Run: headless pygame with SDL's dummy video driver; simulated clock (each Clock.tick advances the game by its frame time, no real sleeping); random seed 0; keys injected as events and as key.get_pressed() state; no mouse input.
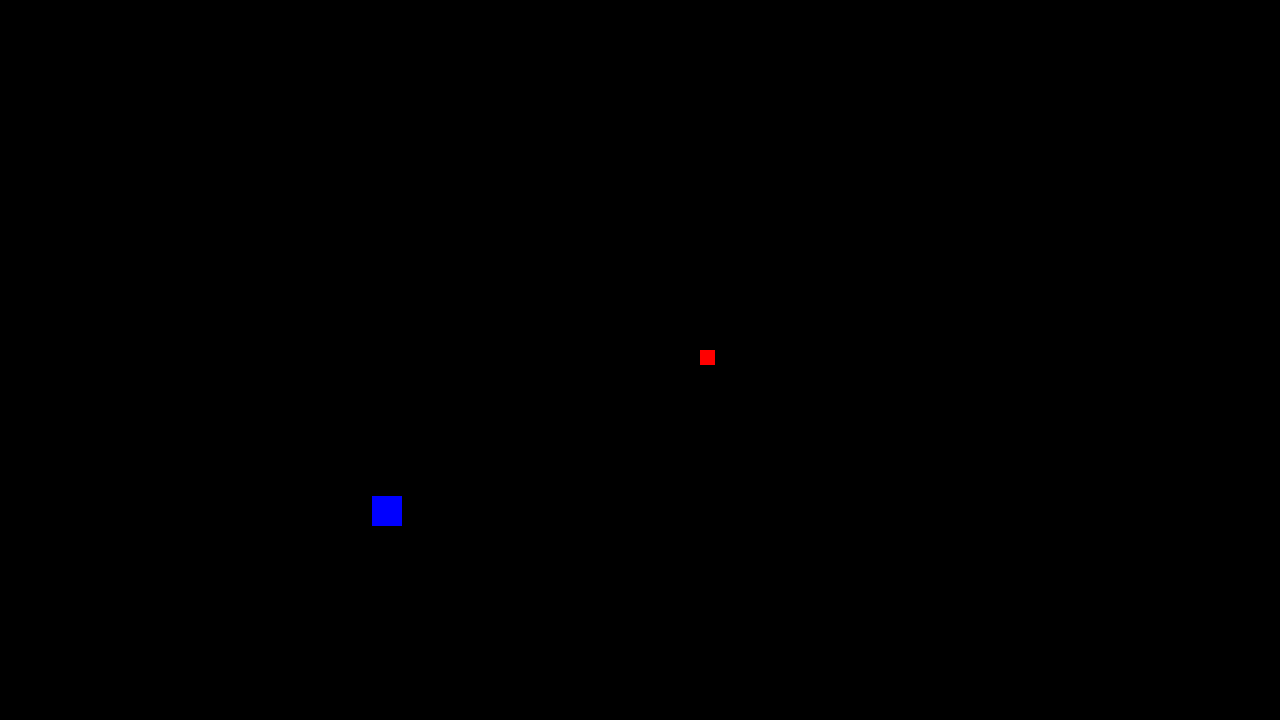
Frame 1 of 4 · flips 1–60 · no input
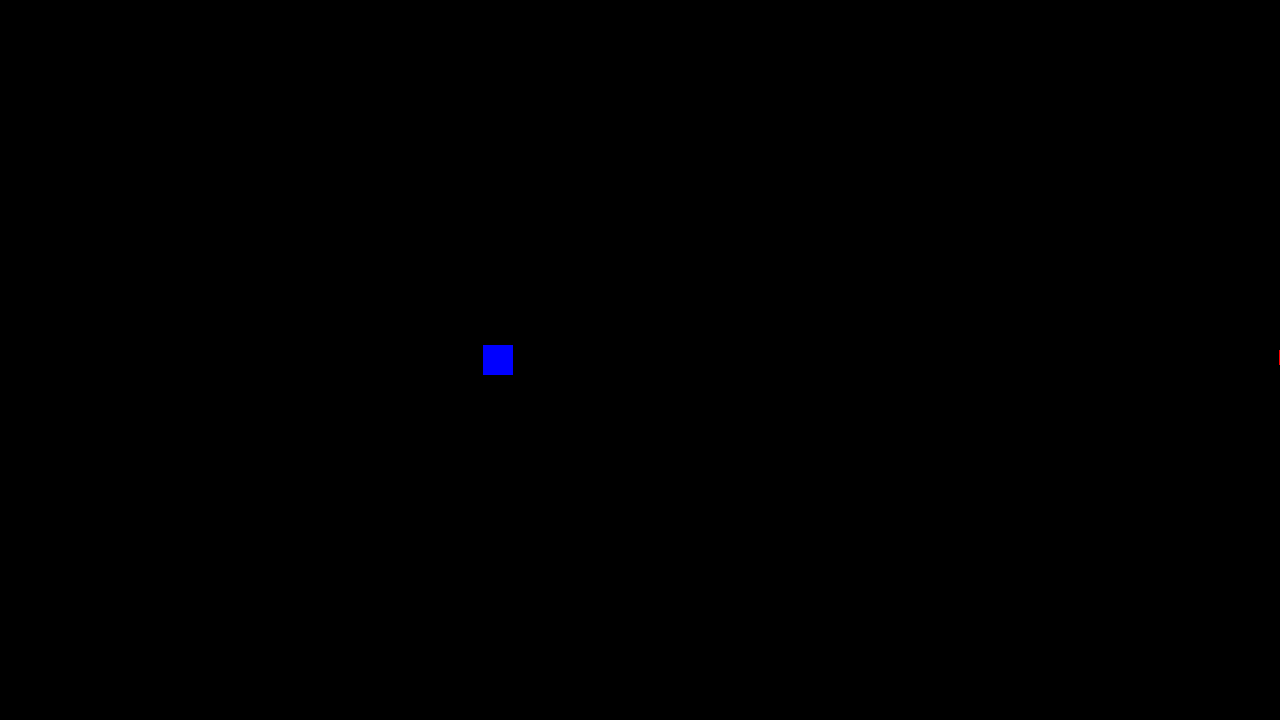
Frame 2 of 4 · flips 61–180 · tapped SPACE, RETURN · held RIGHT (→), D
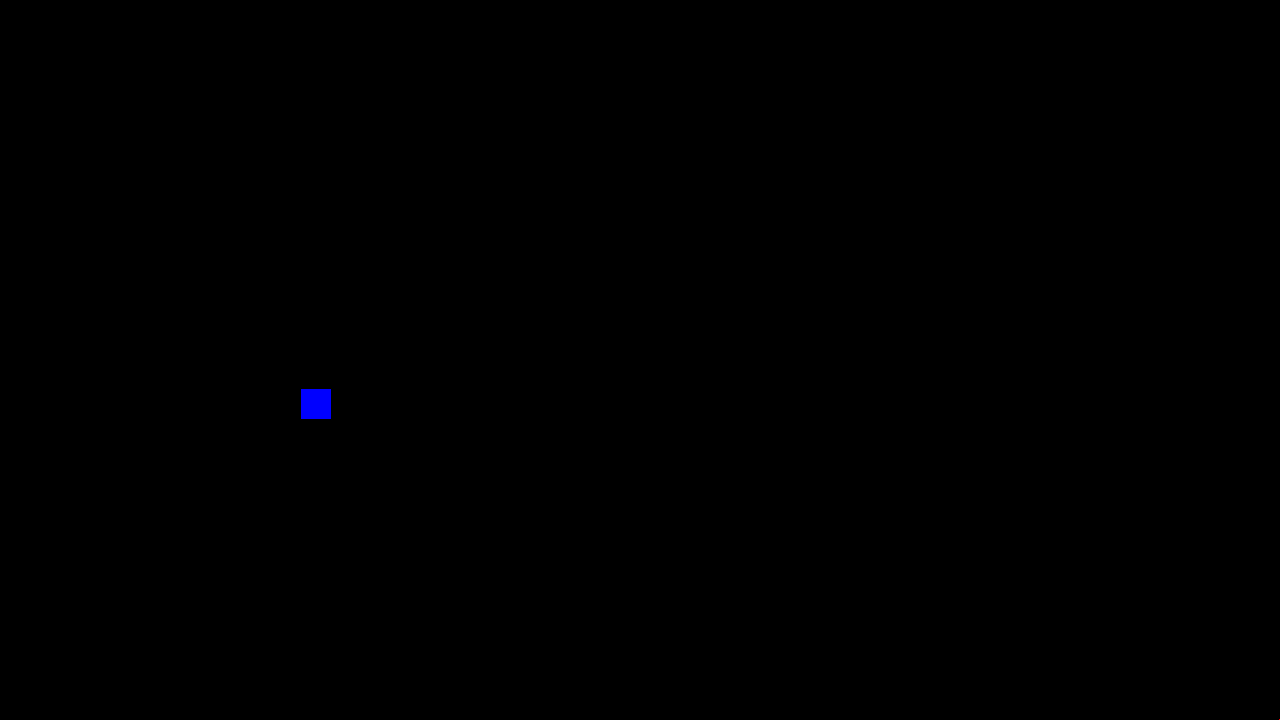
Frame 3 of 4 · flips 181–300 · held DOWN (↓), S
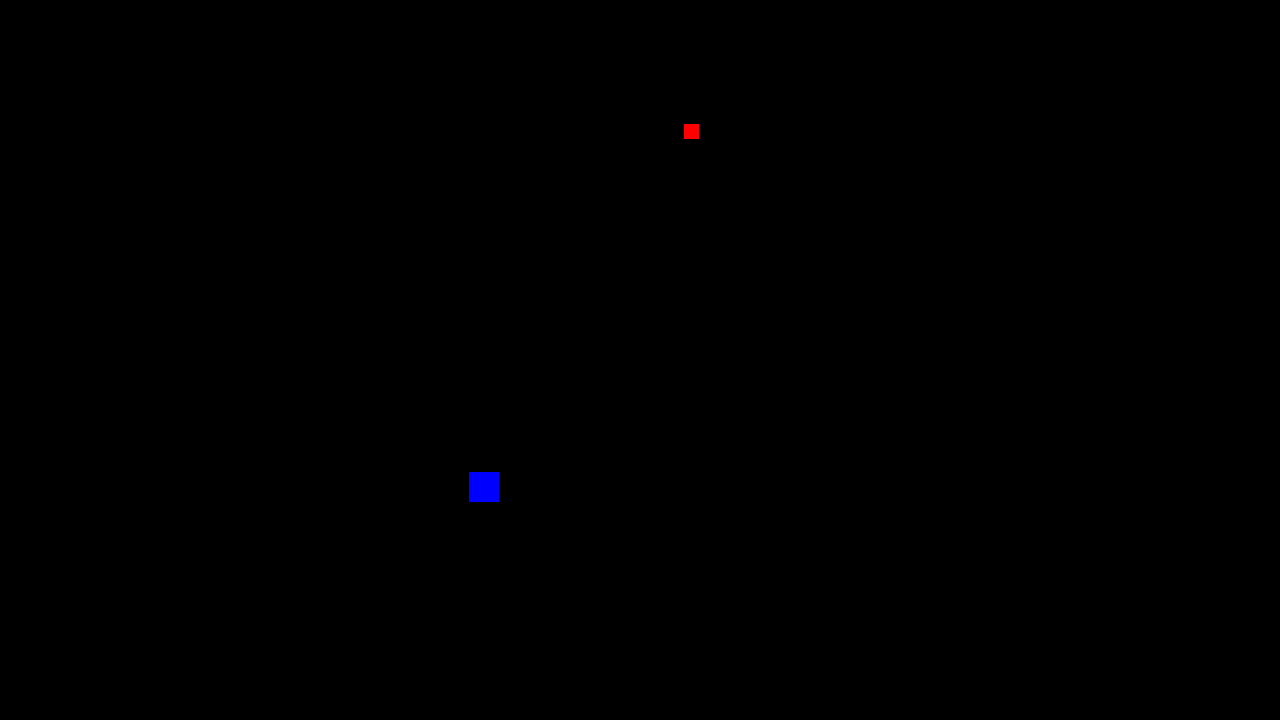
Frame 4 of 4 · flips 301–420 · held LEFT (←), A, UP (↑), W

The pygame program that drew these frames:

'''
Attempting to create a game using pygame. As of 6/30/2023, the leading idea for the game is to
recreate something similar to Galaga/Space Invaders. If that gets boring/hard/or something else, maybe a platformer.
God Speed

Additionally, code will probably be heavily commented to encourage understanding

DRAWING RECTANGLES: the rect argument is as such
[pixels from left side of screen, pixels from top side of screen, length of rect, height of rect]
'''

import pygame
import math as m

# pygame setup
pygame.init()
screen_width = 1280
screen_height = 720
screen = pygame.display.set_mode((screen_width, screen_height))
clock = pygame.time.Clock()
running = True  # Initializing pygame packages, setting screen size/resolution, creating game clock
dt = 0


class Player:
    def __init__(self, x_coord, y_coord, width, height):
        self.rectangle = pygame.Rect(x_coord, y_coord, width, height)


class Enemy:
    def __init__(self, x_coord, y_coord, width, height):
        self.rectangle = pygame.Rect(x_coord, y_coord, width, height)


USER_START = pygame.Vector2(screen.get_width() / 2, screen.get_height() / 2)
user = Player(700, 350, 15, 15)
enemy1 = Enemy(300, 300, 30, 30)


# Creating a check border function to determine if player is in bounds of screen
def check_border(pos_x, pos_y, screen_x, screen_y):
    # For rectangles, it follows the top left corner. When moved to bottom right, rectangle disappears
    if (0 < pos_x < screen_x) and (0 < pos_y < screen_y):
        pass
    elif pos_x < 0:
        pos_x = 1
    elif pos_x > screen_x:
        pos_x = screen_x - 1
    elif pos_y < 0:
        pos_y = 1
    elif pos_y > screen_y:
        pos_y = screen_y - 1
    return pos_x, pos_y


def circle_movement(center, radius, speed, object, time):
    object.x = radius * m.cos((speed * time / 1000) % (2 * m.pi)) + center[0]
    object.y = radius * m.sin((speed * time / 1000) % (2 * m.pi)) + center[1]
    return object.x, object.y


while running:
    # poll for events
    # pygame.QUIT event means the user clicked X to close your window
    for event in pygame.event.get():
        if event.type == pygame.QUIT:  # Only quits if X is hit in corner
            running = False

    # fill the screen with a color to wipe away anything from last frame
    screen.fill("black")

    pygame.draw.rect(screen, "red", user.rectangle)

    pygame.draw.rect(screen, "blue", enemy1.rectangle)

    keys = pygame.key.get_pressed()
    if keys[pygame.K_w]:  # "K_w" is "pressing the w key"
        user.rectangle.y -= 300 * dt

    if keys[pygame.K_s]:
        user.rectangle.y += 300 * dt

    if keys[pygame.K_a]:
        user.rectangle.x -= 300 * dt

    if keys[pygame.K_d]:
        user.rectangle.x += 300 * dt

    user.rectangle.x, user.rectangle.y = check_border(user.rectangle.x, user.rectangle.y, screen_width, screen_height)
    if pygame.Rect.colliderect(user.rectangle, enemy1.rectangle):
        user.rectangle.x = 600
        user.rectangle.y = 350

    enemy1.rectangle.x, enemy1.rectangle.y = circle_movement((400,400), 100, 2, enemy1.rectangle, pygame.time.get_ticks())
  #  print(pygame.time.get_ticks())

    pygame.display.flip()  # I don't understand why you have to flip the screen??

    dt = clock.tick(60) / 1000  # limits framerate somehow

pygame.quit()
